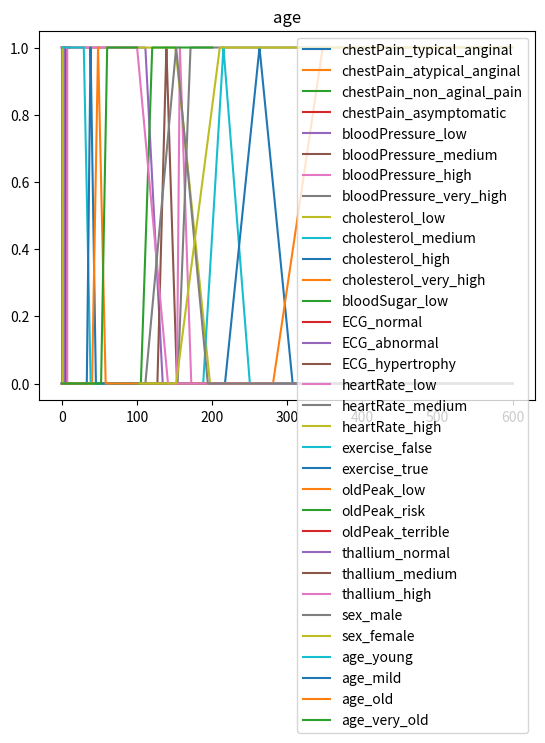

Reproduce this figure in Python.
from abc import abstractmethod, ABC
from typing import Tuple, List
import matplotlib.pyplot as plt
import numpy as np

class FuzzySetSection(ABC):
    '''This is a class to define a section in a fuzzyset. this section can be a line or anything.'''

    @abstractmethod
    def range(self) -> Tuple:
        '''Returns the range of the section.'''
        pass
    
    @abstractmethod
    def get_value(self, x: float) -> float:
        '''Returns the value of the section at x.'''
        pass

class Point(FuzzySetSection):
    '''This is a class to define a point in a fuzzyset. this section can be a point.'''

    def __init__(self, x: float, value: float):
        self.x = x
        self.value = value

    def range(self) -> Tuple:
        return (self.x, self.x)

    def get_value(self, x: float) -> float:
        return self.value

class Line(FuzzySetSection):
    '''This is a class to define a line in a fuzzyset.'''
    def __init__(self, start_pos: Tuple, end_pos: Tuple) -> None:
        # put start_pos and end_pos in order
        if start_pos[0] < end_pos[0]:
            self.start_pos = start_pos
            self.end_pos = end_pos
        else:
            self.start_pos = end_pos
            self.end_pos = start_pos
        # find the line parameters
        self.m, self.b = self.__find_line_paramaters(self.start_pos[0], self.start_pos[1], self.end_pos[0], self.end_pos[1])

    def get_value(self, x: float) -> float:
        return self.m * x + self.b
    
    def range(self) -> Tuple:
        return self.start_pos[0], self.end_pos[0]
    
    def __find_line_paramaters(self, x1: int, y1: int, x2: int, y2: int) -> Tuple:
        weights = np.array([[x1, 1], [x2, 1]])
        out = np.array([y1, y2])
        result = np.linalg.solve(weights, out)
        return result[0], result[1]

def linspace(start: float, end: float, stride: int) -> List:
    '''Returns a list of floats between start and end with stride.'''
    return [start + i * stride for i in range(int((end - start) / stride) + 1)]

class FuzzySet:
    '''This is a class to define a fuzzyset.'''
    def __init__(self, name:str) -> None:
        self.name = name
        self.parameter = None
        self.sections = []
        self.not_continous_points = []

    def add(self, section: FuzzySetSection) -> None:
        '''Adds a section to the fuzzyset.'''
        # Check if the section has an intersection with other sections
        for s in self.sections:
            if self.__has_interception(s.range(), section.range()):
                raise ValueError('Interception between sections')
        if isinstance(section, Point):
            self.not_continous_points.append(section.x)
        self.sections.append(section)
    
    def get_value(self, x: float) -> float:
        '''Returns the value of the fuzzyset at x.'''
        # raise error if x is not in the range and x is assigned to a parameter
        if self.parameter:
            if x < self.parameter.range[0] or x > self.parameter.range[1]:
                return ValueError('x out of range')
        # find the section that contains x to get the value
        for section in self.sections:
            if section.range()[0] <= x <= section.range()[1]:
                return section.get_value(x)
        return 0

    def __has_interception(self, range1: Tuple, range2: Tuple) -> bool:
        if range2[0] < range1[1] < range2[1] or range1[0] < range2[1] < range1[1]:
            return True
        return False

class FuzzyParameter:
    '''This is a class to define a fuzzy parameter.'''

    def __init__(self, name: str, range: Tuple, name_in_rules=None):
        self.name = name
        self.name_in_rules = name_in_rules if name_in_rules else self.name
        self.range = range
        self.sets = dict()
    
    def create_set(self, name: str, points: list) -> None:
        '''Creates a fuzzyset with the given name and points to draw a line.'''
        if name in self.sets:
            raise ValueError('Set already exists')
        our_set = FuzzySet(name)
        for i in range(len(points) - 1):
            our_set.add(Line((points[i][0], points[i][1]), (points[i+1][0], points[i+1][1])))
        self.sets[our_set.name] = our_set
        our_set.parameter = self

    def add_set(self, our_set: FuzzySet) -> None:
        '''Adds a fuzzyset to the parameter.'''
        self.sets[our_set.name] = our_set
        our_set.parameter = self
    
    def plot(self) -> None:
        '''Plots the parameter's fuzzysets.'''
        x = linspace(self.range[0], self.range[1], 0.005)
        for set_name, set in self.sets.items():
            y = [set.get_value(_x) for _x in x]
            plt.plot(x, y, label=f'{self.name}_{set_name}')
        plt.legend(loc='best')
        plt.title(f'{self.name}')
        plt.show()
    
    def get_value(self, x: float) -> dict:
        '''Returns the value of the parameter at x for every fuzzysets.'''
        result = dict()
        for set_name, set in self.sets.items():
            result[set_name] = set.get_value(x)
        return result
    
    def get_value_in_set(self, x: float, set_name: str) -> float:
        '''Returns the value of the parameter at x in the fuzzyset with the given name.'''
        return self.sets[set_name].get_value(x)
    
    def __str__(self) -> str:
        return f'{self.name}: sets: {len(self.sets)}'

def init_fuzzy_parameters() -> List[FuzzyParameter]:
    '''Initializes the fuzzy parameters.'''

    # define chest pain fuzzysets
    CP_RANGE = (1, 4)
    
    chest_typical_anginal = FuzzySet('typical_anginal')
    chest_typical_anginal.add(Point(1, 1))
    
    chest_atypical_anginal = FuzzySet('atypical_anginal')
    chest_atypical_anginal.add(Point(2, 1))

    chest_non_anginal = FuzzySet('non_aginal_pain')
    chest_non_anginal.add(Point(3, 1))

    chest_asymptomatic = FuzzySet('asymptomatic')
    chest_asymptomatic.add(Point(4, 1))

    chest_pain_param = FuzzyParameter('chestPain', CP_RANGE, name_in_rules='chest_pain')
    chest_pain_param.add_set(chest_typical_anginal)
    chest_pain_param.add_set(chest_atypical_anginal)
    chest_pain_param.add_set(chest_non_anginal)
    chest_pain_param.add_set(chest_asymptomatic)

    # Define age fuzzysets
    AGE_RANGE = (0, 100)

    age_param = FuzzyParameter(name='age', range=AGE_RANGE)
    age_param.create_set('young', [(AGE_RANGE[0], 1), (29, 1), (38, 0)])
    age_param.create_set('mild', [(33, 0), (38, 1), (45, 0)])
    age_param.create_set('old', [(40, 0), (48, 1), (58, 0)])
    age_param.create_set('very_old', [(52, 0), (60, 1), (AGE_RANGE[1], 1)])

    # Define Blood pressure fuzzysets
    BP_RANGE = (0, 350)

    blood_pressure_param = FuzzyParameter(name='bloodPressure', range=BP_RANGE, name_in_rules='blood_pressure')
    blood_pressure_param.create_set('low', [(BP_RANGE[0], 1), (111, 1), (134, 0)])
    blood_pressure_param.create_set('medium', [(127, 0), (139, 1), (153, 0)])
    blood_pressure_param.create_set('high', [(153, 0), (157, 1), (172, 0)])
    blood_pressure_param.create_set('very_high', [(154, 0), (171, 1), (BP_RANGE[1], 1)])

    # Define Blood sugar fuzzysets
    BS_RANGE = (0, 200)

    blood_sugar_param = FuzzyParameter(name='bloodSugar', range=BS_RANGE, name_in_rules='blood_sugar')
    blood_sugar_param.create_set('low', [(105, 0), (120, 1), (BS_RANGE[1], 1)])

    # Define cholesterol fuzzysets
    CH_RANGE = (0, 600)

    cholesterol_param = FuzzyParameter(name='cholesterol', range=CH_RANGE)
    cholesterol_param.create_set('low', [(CH_RANGE[0], 1), (151, 1), (197, 0)])
    cholesterol_param.create_set('medium', [(188, 0), (215, 1), (250, 0)])
    cholesterol_param.create_set('high', [(217, 0), (263, 1), (307, 0)])
    cholesterol_param.create_set('very_high', [(281, 0), (347, 1), (CH_RANGE[1], 1)])

    # Define heartrate fuzzysets
    HR_RANGE = (0, 600)

    heartrate_param = FuzzyParameter(name='heartRate', range=HR_RANGE, name_in_rules='maximum_heart_rate')
    heartrate_param.create_set('low', [(HR_RANGE[0], 1), (100, 1), (141, 0)])
    heartrate_param.create_set('medium', [(111, 0), (152, 1), (194, 0)])
    heartrate_param.create_set('high', [(152, 0), (210, 1), (HR_RANGE[1], 1)])

    # Define exercise fuzzysets
    CP_RANGE = (0, 1)
    
    exercise_false = FuzzySet('false')
    exercise_false.add(Point(0, 1))

    exercise_true = FuzzySet('true')
    exercise_true.add(Point(1, 1))

    exercise_param = FuzzyParameter('exercise', CP_RANGE)
    exercise_param.add_set(exercise_false)
    exercise_param.add_set(exercise_true)

    # Define thallium fuzzysets
    T_RANGE = (3, 7)
    thallium_normal = FuzzySet('normal')
    thallium_normal.add(Point(3, 1))

    thallium_medium = FuzzySet('medium')
    thallium_medium.add(Point(6, 1))

    thallium_high = FuzzySet('high')
    thallium_high.add(Point(7, 1))

    thallium_param = FuzzyParameter('thallium', T_RANGE)
    thallium_param.add_set(thallium_normal)
    thallium_param.add_set(thallium_medium)
    thallium_param.add_set(thallium_high)

    # Define sex fuzzysets
    SEX_RANGE = (0, 1)

    sex_male = FuzzySet('male')
    sex_male.add(Point(0, 1))

    sex_female = FuzzySet('female')
    sex_female.add(Point(1, 1))

    sex_param = FuzzyParameter('sex', SEX_RANGE)
    sex_param.add_set(sex_male)
    sex_param.add_set(sex_female)

    # Define ecg fuzzysets
    ECG_RANGE = (-0.5, 2.5)

    ecg_param = FuzzyParameter(name='ECG', range=ECG_RANGE)
    ecg_param.create_set('normal', [(ECG_RANGE[0], 1), (0, 1), (0.4, 0)])
    ecg_param.create_set('abnormal', [(0.2, 0), (1, 1), (1.8, 0)])
    ecg_param.create_set('hypertrophy', [(1.4, 0), (1.9, 1), (ECG_RANGE[1], 1)])

    # Define old peak fuzzysets
    OP_RANGE = (0, 10)

    oldpeak_param = FuzzyParameter(name='oldPeak', range=OP_RANGE, name_in_rules='old_peak')
    oldpeak_param.create_set('low', [(OP_RANGE[0], 1), (1, 1), (2, 0)])
    oldpeak_param.create_set('risk', [(1.5, 0), (2.8, 1), (4.2, 0)])
    oldpeak_param.create_set('terrible', [(2.5, 0), (4, 1), (OP_RANGE[1], 1)])

    return [chest_pain_param, blood_pressure_param, cholesterol_param, blood_sugar_param,
           ecg_param, heartrate_param, exercise_param, oldpeak_param, thallium_param, sex_param, age_param]

def init_output_fuzzy_sets():
    # Define output fuzzysets
    output_param = FuzzyParameter(name='health', range=(0, 1))
    output_param.create_set('sick_1', [(0, 1), (0.25, 1), (1, 0)])
    output_param.create_set('sick_2', [(0, 0), (1, 1), (2,0)])
    output_param.create_set('sick_3', [(1, 0), (2, 1), (3,0)])
    output_param.create_set('sick_4', [(2, 0), (3, 1), (4,0)])
    output_param.create_set('healthy', [(3, 0), (3.75, 1), (4, 1)])
    return output_param

if __name__ == '__main__':
    params = init_fuzzy_parameters()
    for param in params:
        param.plot()